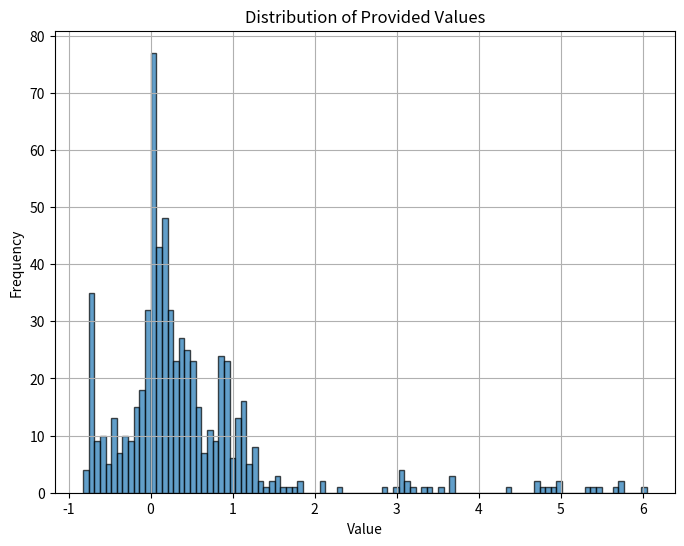

Here is the Python script that generated this plot:
import matplotlib.pyplot as plt
import statistics
import numpy as np


def calculate_skewness(returns):
    if len(returns) < 2:
        return 0
    std_returns = np.std(returns)
    if std_returns == 0:
        return 0
    return np.mean((returns - np.mean(returns)) ** 3) / std_returns**3


def calculate_kurtosis(returns):
    if len(returns) < 2:
        return 0
    std_returns = np.std(returns)
    if std_returns == 0:
        return 0
    return np.mean((returns - np.mean(returns)) ** 4) / std_returns**4


returns = [
    1.4977135500000012,
    0.40030499999999947,
    3.153312060000002,
    1.902641360000001,
    3.167971849999999,
    1.4705995399999985,
    1.3629764899999963,
    1.2516018200000012,
    4.081714980000004,
    1.8176270800000003,
    1.228895730000001,
    1.3472320599999983,
    1.9603417099999958,
    3.160312299999994,
    3.1319038100000007,
    1.8038772799999978,
    1.145070430000001,
    1.4015341400000012,
    0.5872616599999987,
    3.6024732300000046,
    0.6838573699999995,
    1.07232341,
    0.9981254399999984,
    0.14244453000000035,
    1.669509849999995,
    1.263719840000002,
    1.229956710000002,
    5.83244296,
    1.1215418799999965,
    1.5072051999999978,
    1.2900125699999996,
    0.6994522000000003,
    1.309832380000001,
    0.5363304599999983,
    0.6432069600000019,
    0.8779539199999973,
    0.9247489400000002,
    4.259824400000002,
    0.7291299300000011,
    1.0923530399999972,
    1.0071400099999992,
    4.007277280000008,
    2.3213921899999983,
    0.625196289999999,
    0.5134534899999996,
    2.607298739999991,
    7.667153169999999,
    2.461357120000006,
    0.980046479999999,
    1.8838183299999973,
    2.0714894399999992,
    1.9379427799999958,
    0.31705640000000024,
    0.8358737499999989,
    0.6198017200000001,
    3.2266872599999994,
    1.2874449099999992,
    0.5086601699999993,
    1.4077826500000028,
    0.7608320700000015,
    0.33420278000000025,
    0.7473671900000032,
    2.182833740000002,
    1.3425146600000009,
    1.3671170599999978,
    0.5115730299999988,
    1.1163686199999985,
    1.2282016600000003,
    4.000466359999997,
    1.7859648500000023,
    1.4911517900000004,
    1.01053215,
    0.8984353800000007,
    0.5482444599999994,
    1.2355452600000012,
    2.0909283400000054,
    0.8854210300000025,
    1.5525046900000024,
    1.1824238000000018,
    1.9631222899999976,
    0.9109786800000024,
    0.44072620999999845,
    1.8737365000000006,
    0.8468403099999993,
    1.0125834999999999,
    0.8470111899999997,
    0.8054688199999998,
    1.6398500800000027,
    1.3522638900000028,
    1.3908273600000016,
    1.2001889400000008,
    0.8533118399999993,
    3.863229299999994,
    1.0631977100000003,
    2.354557219999999,
    0.47651791999999893,
    0.7699770800000003,
    0.7590855199999975,
    1.8850023500000015,
    2.0036196200000003,
]

returns_train = [
    0.297347969999997,
    0.06716940000000027,
    0.3572641799999994,
    0.06964101000000067,
    -0.18872317000000038,
    -0.004005820000000382,
    -0.11668842999999995,
    -0.47044662000000037,
    -0.5808769999999996,
    -0.2741250500000004,
    -0.24117016999999963,
    0.2723862999999995,
    -0.05945312000000025,
    0.13250512999999953,
    -0.00793288999999986,
    -0.4206695900000005,
    -0.3119814099999998,
    -0.4578094799999999,
    -0.025634879999998472,
    0.8874329800000009,
    0.028535600000000327,
    -0.029833950000001108,
    0.06875009999999993,
    0.2407497400000016,
    1.705163280000002,
    0.11684558999999961,
    -0.05728131999999997,
    0.04680820000000052,
    -0.06660507000000015,
    0.1273959900000008,
    -0.44498853000000016,
    0.8717875499999996,
    0.35078596999999956,
    0.1309871899999997,
    0.2962033799999986,
    0.02651475000000003,
    -0.2838059500000003,
    0.4932300999999999,
    -0.3456767399999998,
    0.26178392999999867,
    -0.26263576000000055,
    0.005017070000000068,
    0.2798552600000004,
    1.128335030000002,
    0.3238795999999997,
    2.328592909999998,
    -0.39901717999999886,
    0.21100967999999898,
    0.6583488200000012,
    0.2957248600000004,
    0.21429714999999971,
    -0.10386145000000002,
    0.6376816600000026,
    -0.41393822,
    0.12962378999999924,
    -0.0009018600000012533,
    0.2662457999999992,
    0.10871823999999997,
    -0.31111442000000067,
    -0.24089978000000045,
    0.7518266999999996,
    0.2007335900000009,
    0.0570347500000008,
    -0.23260334000000038,
    -0.03158141000000059,
    -0.010584550000000581,
    0.1695281700000002,
    -0.4177168600000005,
    -0.032507850000000005,
    -0.3621815099999999,
    0.4472763299999989,
    0.1506359899999996,
    -0.1184549199999998,
    0.05892479000000117,
    -0.13031598999999983,
    0.2674633600000025,
    -0.22820298000000017,
    -0.03658614999999932,
    -0.021466969999999752,
    0.304042039999999,
    -0.5491767300000001,
    1.169497350000002,
    0.032851499999999145,
    -0.04159561999999961,
    0.26797706999999926,
    -0.054392690000000576,
    -0.48189601999999976,
    -0.05128765000000013,
    -0.15043299999999982,
    -0.10229681999999962,
    0.1702918999999996,
    0.3640841400000001,
    0.46073996999999944,
    -0.2530317800000006,
    0.5326483000000002,
    -0.36914217000000027,
    0.20658205999999923,
    0.06506154999999958,
    -0.22241637999999875,
    0.4031355300000019,
]

returns_2_test = [
    0.02660997999999748,
    -0.06581145000000066,
    -0.05231081999999976,
    -0.05662238000000053,
    -0.07538913999999852,
    -0.1011184899999985,
    -0.08447066999999975,
    -0.08420936000000057,
    -0.04984651000000051,
    -0.06424894000000048,
    -0.04827933999999878,
    -0.08094900000000049,
    -0.0695743400000004,
    -0.06883857999999943,
    -0.07118383000000061,
    -0.06644820999999945,
    -0.06831574999999868,
    -0.0800238900000001,
    -0.08024481000000006,
    -0.05557618999999925,
    -0.07127966000000041,
    -0.104077049999999,
    -0.10021884999999953,
    -0.04290683999999956,
    -0.04450583000000086,
    -0.05198729000000113,
    -0.05405369000000071,
    -0.01514166999999933,
    0.004739439999999817,
    -0.00880822999999964,
    -0.038734519999998884,
    -0.042781879999999606,
    -0.039307489999999556,
    -0.11086749000000018,
    -0.09146413000000064,
    -0.10266050000000038,
    -0.10884369999999921,
    -0.11076517999999991,
    -0.09086634999999976,
    -0.10485481000000152,
    -0.08183160000000056,
    -0.10994710999999979,
    -0.11069319000000011,
    -0.140698179999999,
    -0.1401650800000015,
    -0.1484744300000006,
    -0.12555147999999938,
    -0.1417297700000002,
    -0.12442264999999919,
    -0.12568066999999983,
    -0.03764691999999914,
    -0.05461989000000056,
    -0.05663986999999915,
    -0.010776409999999403,
    -0.011662070000001079,
    -0.00013986000000087984,
    -0.10177322999999983,
    -0.0742065399999996,
    -0.07233351999999915,
    -0.026097079999999884,
    0.010822080000000511,
    -0.001133519999999666,
    -0.06954138000000076,
    -0.0160315399999994,
    -0.05638143000000073,
    -0.0419221700000012,
    -0.12407743999999987,
    -0.12536217000000072,
    -0.13446713999999993,
    -0.07893355999999863,
    -0.12549273000000039,
    -0.1915650000000001,
    -0.1538793599999999,
    -0.17201188999999983,
    -0.16418545999999967,
    -0.1510370800000007,
    -0.1227412399999992,
    -0.01060436999999892,
    -0.04443578000000137,
    -0.029128389999999227,
    -0.036947810000000914,
    0.010295199999998728,
    -0.003842079999999637,
    -0.04312312999999901,
    -0.06870111000000056,
    -0.06983702000000003,
    -0.0840058899999998,
    -0.029179610000000022,
    -0.038829549999999546,
    -0.07911788000000108,
    -0.08134490000000028,
    -0.015619379999999627,
    -0.008382760000000267,
    -0.028009900000000698,
    -0.00922250999999974,
    0.03129088000000002,
    -0.030724859999999743,
    0.021850889999999845,
    0.024362470000000025,
    -0.005136149999999118,
    -0.030630890000000077,
    0.06545022000000023,
    -0.0019581800000010308,
    0.042774480000000725,
    0.04878139999999842,
    0.04205144999999888,
    0.07776086999999965,
    0.024905150000000154,
    0.027403449999998886,
    0.03282903999999931,
    0.054446629999999496,
    0.062470309999999696,
    0.020290440000001464,
    0.023147240000002123,
    0.015715870000001075,
    0.023692959999998875,
    0.03788806999999861,
    0.033761490000000505,
    0.07929743000000089,
    0.07609083999999933,
    0.09780433999999993,
    0.1135826000000002,
    0.11411899999999897,
    0.0933972599999997,
    0.07220368999999782,
    0.05226969000000059,
    0.06073044000000061,
    0.06387034000000114,
    0.07682615999999931,
    0.07610436000000065,
    0.06918864999999963,
    0.10653087999999933,
    0.09674272999999944,
    0.11940931999999882,
    0.09005230999999858,
    0.08591816000000008,
    0.05410450999999905,
    0.09440210999999965,
    0.03325681999999919,
    0.10724618000000063,
    0.0747883400000009,
    0.0860747299999991,
    0.08483165999999898,
    0.08329481000000061,
    0.07833872000000075,
    0.08225713999999873,
    0.07925306999999915,
    0.10302198999999646,
    0.1169660600000002,
    0.10223799999999961,
    0.13418391999999968,
    0.13506619999999958,
    0.13912076000000062,
    0.14271098000000126,
    0.11301621000000006,
    0.07506560999999956,
    0.0747994699999992,
    0.025350739999999483,
    0.015211669999999788,
    0.016237900000000582,
    0.027744769999998864,
    0.03017622999999836,
    0.012252059999998899,
    0.01151012000000029,
    0.0053868699999999325,
    0.01888794999999921,
    0.027471669999998616,
    0.026409110000001235,
    0.022770650000002002,
    0.021648060000000413,
    0.018659789999998955,
    0.033562250000001015,
    0.031383340000000315,
    0.022938069999999255,
    0.048889640000000734,
    0.05752598000000053,
    0.04400062999999954,
    0.05334591999999905,
    0.028930920000000082,
    0.09356138999999963,
    0.09956077000000008,
    0.09392772999999943,
    0.11471221999999925,
    0.14327564999999942,
    0.18813853999999752,
    0.14413174000000173,
    0.13243501000000157,
    0.18855734000000135,
    0.14782094000000168,
    0.12315243000000065,
    0.12137476000000014,
    0.17941659999999926,
    0.21343109999999954,
    0.1876343500000015,
    0.2100852099999988,
    0.22692813000000056,
    0.23594416999999868,
    0.24653917000000014,
    0.2715617799999992,
    0.29636793999999944,
    0.3349079700000004,
    0.42293769000000014,
    0.41114839000000014,
    0.4602744000000014,
    0.4711013600000007,
    0.4798507099999998,
    0.5045221399999993,
    0.3855293099999999,
    0.38559583000000064,
    0.3691810799999997,
    0.3767612099999995,
    0.40732804000000233,
    0.4270435999999993,
    0.5200153400000012,
    0.5341712199999993,
    0.5906254099999999,
    0.6567084400000003,
    0.6678188400000009,
    0.7823556400000011,
    0.6852812700000019,
    0.6654637399999994,
    0.6970256500000009,
    0.7367691799999989,
    0.7443473899999988,
    0.6767189199999992,
    0.6918416400000016,
    0.7530483299999997,
    0.7701980199999994,
    0.7687681900000003,
    0.6774565099999952,
    0.6640607399999976,
    0.7239309199999995,
    0.7165813000000001,
    0.7545375200000002,
    0.7962804600000006,
    0.7621687199999989,
    0.7579683100000008,
    0.7396586000000009,
    0.7494759599999994,
    0.72645614,
    0.7643101300000001,
    0.8542606000000008,
    0.8410656899999989,
    0.7806208399999996,
    0.8020227700000022,
    0.8094491999999991,
    0.8344275300000035,
    0.8347482499999992,
    0.9278206099999997,
    0.9267238400000006,
    0.9522922999999996,
    0.9176800799999989,
    0.9603437599999991,
    0.9015759399999985,
    0.8583690400000021,
    0.8294905800000028,
    0.8605422699999987,
    0.9340271799999995,
    0.8558972699999989,
    0.9319029900000018,
    0.9223833000000004,
    1.0997144200000024,
    1.0724723200000024,
    1.088215400000002,
    1.0478178099999989,
    0.9823354200000003,
    0.9658358199999979,
    0.9153701400000005,
    0.9904595200000006,
    0.9525300500000007,
    0.9844362500000012,
    0.937222859999999,
    0.9421999000000008,
    0.9622699699999999,
    1.01882911,
    1.0157421799999997,
    1.02095476,
    1.0003808700000008,
    0.9515938200000014,
    0.848196420000001,
    0.8939529400000019,
    0.8611090000000028,
    0.8989553000000026,
]

returns_stochastic_constrained = [
    0.04581151000000094,
    0.06612371000000139,
    0.05191104999999996,
    0.06531907000000126,
    0.08913029000000128,
    0.11259493000000087,
    0.06754189999999793,
    0.07051979999999847,
    0.02261169000000085,
    0.0036937100000005163,
    0.04541891999999992,
    0.01622609999999991,
    0.04764597000000115,
    0.051142300000001306,
    0.044050479999999226,
    0.03905451999999987,
    0.09229608000000122,
    0.07524235000000123,
    0.09097627999999935,
    0.1014495600000005,
    0.12617322000000053,
    0.20445342000000055,
    0.1912977700000007,
    0.17041346000000002,
    0.1407460900000006,
    0.13905007000000014,
    0.14389070000000026,
    0.11941174999999915,
    0.13690967000000032,
    0.12859094999999887,
    0.10388945000000005,
    0.0989302100000009,
    0.09328954999999883,
    0.11235588000000085,
    0.10372723999999978,
    0.09260354000000048,
    0.08327287999999933,
    0.08107912000000073,
    0.05536363999999816,
    0.02661220000000175,
    0.018138380000000565,
    0.003692060000000108,
    0.01890373000000034,
    -0.022062620000000033,
    -0.02079880999999939,
    -0.029006449999999684,
    -0.04559380000000113,
    -0.04999280000000106,
    -0.050087920000000286,
    -0.0692691800000006,
    -0.07603819999999917,
    -0.06863812999999996,
    -0.0651616299999992,
    -0.0754905400000011,
    -0.07218576999999982,
    -0.09774095999999977,
    -0.11970043000000119,
    -0.12258950000000002,
    -0.14224232999999975,
    -0.1573966799999995,
    -0.19168447000000055,
    -0.18305506999999932,
    -0.2030194199999994,
    -0.16329272999999978,
    -0.1800313600000003,
    -0.20274782999999963,
    -0.23224746000000096,
    -0.25012369000000045,
    -0.2140261600000012,
    -0.2639749100000003,
    -0.23939196000000063,
    -0.22362589999999993,
    -0.20942564999999924,
    -0.1808906599999992,
    -0.1405466799999998,
    -0.14802734999999945,
    -0.13101105000000035,
    -0.05005093999999988,
    -0.10756610999999994,
    -0.1002084299999999,
    -0.09050513000000138,
    -0.09092227999999936,
    -0.10803565999999931,
    -0.1161857900000004,
    -0.13717754000000004,
    -0.12904270999999934,
    -0.14266777000000064,
    -0.1656356800000004,
    -0.1371068000000003,
    -0.14777503000000025,
    -0.13316715999999873,
    -0.10919091000000025,
    -0.1139279599999996,
    -0.13342353000000107,
    -0.13918096000000002,
    -0.1749256999999993,
    -0.19330915999999987,
    -0.2806676300000003,
    -0.28238368999999985,
    -0.2804910499999993,
    -0.2884738100000003,
    -0.2086691199999995,
    -0.1541751399999992,
    -0.19252663999999886,
    -0.19663277999999995,
    -0.18259671000000044,
    -0.15422670000000105,
    -0.17022786000000034,
    -0.18476400000000026,
    -0.19418783999999945,
    -0.19057850000000054,
    -0.2034490400000003,
    -0.18777878000000037,
    -0.16024501000000024,
    -0.15654197000000014,
    -0.16382556000000004,
    -0.13653866000000003,
    -0.13461180999999978,
    -0.14823060000000055,
    -0.12543066999999986,
    -0.14579615000000012,
    -0.15014166999999967,
    -0.16169317999999921,
    -0.1583604799999998,
    -0.16883909000000064,
    -0.17417843000000055,
    -0.15736377999999918,
    -0.1714674800000009,
    -0.1745910000000015,
    -0.16674111999999952,
    -0.18358591000000035,
    -0.17843925999999988,
    -0.17128221000000088,
    -0.15038252000000008,
    -0.17851651000000024,
    -0.17800996000000047,
    -0.18789488000000032,
    -0.18030720999999983,
    -0.15800320999999962,
    -0.2427291799999991,
    -0.23774323000000042,
    -0.21802832999999955,
    -0.20744750000000034,
    -0.1961175699999992,
    -0.1906375100000005,
    -0.17848952000000073,
    -0.19625221999999964,
    -0.17769016999999998,
    -0.16087912000000004,
    -0.16682320999999933,
    -0.14377909999999872,
    -0.13933510999999954,
    -0.1398371700000005,
    -0.14305549999999945,
    -0.152916540000001,
    -0.18170613999999985,
    -0.177414560000001,
    -0.15452648999999963,
    -0.13881157000000055,
    -0.1485232900000002,
    -0.14866236000000177,
    -0.13285306999999957,
    -0.14410402000000155,
    -0.1409633500000007,
    -0.12592296999999986,
    -0.1183855300000004,
    -0.11788550000000053,
    -0.09819944000000069,
    -0.05900181999999976,
    -0.0624261499999994,
    -0.07202628000000111,
    -0.07237914999999973,
    -0.07155511999999975,
    -0.05629906999999945,
    -0.03363798000000007,
    -0.06291769999999963,
    -0.06184027000000092,
    -0.08376694999999956,
    -0.07511733999999959,
    -0.099259490000001,
    -0.1042662299999998,
    -0.09678982000000047,
    -0.09481664000000034,
    -0.058992839999998936,
    -0.0050789999999993896,
    -0.011877680000000668,
    -0.03374164000000168,
    -0.014648289999999786,
    -0.0397442400000001,
    -0.06451817000000082,
    -0.06419837000000006,
    -0.018455689999999136,
    -0.012579239999999325,
    -0.010611709999999608,
    0.00226661999999922,
    0.022451179999999793,
    0.05940902000000081,
    0.05370612000000041,
    0.049245159999999455,
    0.022687449999999387,
    0.08479261000000005,
    0.10262724000000012,
    0.09042480000000075,
    0.1256908899999989,
    0.11862397999999974,
    0.1400291699999996,
    0.14791873999999994,
    0.1875508900000007,
    0.16671738000000147,
    0.15650103000000004,
    0.1430581300000009,
    0.1707574500000002,
    0.21499335999999913,
    0.2715503200000007,
    0.3323920700000007,
    0.3491426699999993,
    0.4761161700000016,
    0.5114497500000001,
    0.8022502000000007,
    0.5739493800000002,
    0.5633071600000024,
    0.5736265200000024,
    0.6390458000000039,
    0.61482272,
    0.4187602299999984,
    0.4116226700000012,
    0.5010628399999999,
    0.5013721600000003,
    0.5047074199999988,
    0.4709596499999993,
    0.47556667000000186,
    0.4615365799999991,
    0.43216659000000024,
    0.3321293299999999,
    0.2358920299999987,
    0.24512322999999814,
    0.22848084999999974,
    0.24341590000000157,
    0.32227044000000094,
    0.33521624999999977,
    0.32347897999999997,
    0.27393573000000004,
    0.2885106100000012,
    0.3328713700000001,
    0.2890242799999996,
    0.3181742799999998,
    0.3096153999999991,
    0.31533056000000004,
    0.37168601000000057,
    0.4241345600000015,
    0.39670344000000113,
    0.38865023999999937,
    0.40272639,
    0.2989107699999989,
    0.2673851900000004,
    0.2375196199999987,
    0.25872755999999875,
    0.29372364000000073,
    0.2885254899999994,
    0.25356023999999855,
    0.26825282999999867,
    0.3268943200000016,
    0.3360512799999993,
    0.37577172000000036,
    0.3284463700000002,
    0.2553251000000005,
    0.26226195000000074,
    0.2901862699999993,
    0.24680751999999972,
    0.23408155999999902,
    0.2367008399999997,
    0.2533084799999994,
    0.25682190000000116,
    0.28576384999999815,
    0.2625711300000011,
    0.28304566999999947,
    0.30417501999999974,
    0.3117176200000007,
    0.25592654999999875,
    0.1856070899999993,
    0.1899293099999999,
    0.16848415999999933,
    0.16232870999999927,
]

returns_iterative_constrained_2 = [
    0.023869849999999637,
    -0.04745169000000049,
    -0.048376789999999725,
    -0.046233379999999324,
    -0.06921423999999865,
    -0.11161313000000017,
    -0.0765362799999999,
    -0.08157473999999998,
    -0.04776107000000074,
    -0.061210120000001034,
    -0.06371782999999909,
    -0.09065798999999897,
    -0.08272868000000211,
    -0.07546246999999917,
    -0.06725569000000009,
    -0.0683536900000008,
    -0.05708737000000075,
    -0.07994243999999939,
    -0.08560367999999963,
    -0.0752927299999997,
    -0.09874850000000146,
    -0.11669626000000177,
    -0.10184042000000082,
    -0.05789472000000029,
    -0.050210349999999515,
    -0.05815948000000071,
    -0.06328650999999952,
    -0.0024702100000003613,
    0.020014510000000207,
    -0.0031711899999995463,
    -0.051579599999998504,
    -0.057994770000001084,
    -0.05004229999999965,
    -0.1103713300000001,
    -0.11373778000000057,
    -0.10601934999999973,
    -0.1166788600000015,
    -0.12070535999999976,
    -0.10353475999999961,
    -0.10939663999999993,
    -0.08930466999999997,
    -0.08256353000000005,
    -0.09026502000000025,
    -0.1112576600000007,
    -0.11559893000000065,
    -0.10171601000000063,
    -0.10499674999999942,
    -0.10739640999999966,
    -0.10400666999999864,
    -0.07463109000000068,
    -0.046483570000001584,
    -0.04522731999999907,
    -0.021628470000000233,
    0.005172020000001387,
    -0.02911617999999916,
    0.011880140000001482,
    -0.06611137000000067,
    -0.0609750499999997,
    -0.06036571999999896,
    -0.05459381999999946,
    -0.014968750000001196,
    -0.032945390000000074,
    -0.06670154000000084,
    -0.019400129999999627,
    -0.05793299000000063,
    -0.06579908000000068,
    -0.12203193000000023,
    -0.11211526000000005,
    -0.1358706700000003,
    -0.08665229000000108,
    -0.11029751000000021,
    -0.16965110999999944,
    -0.13780755999999994,
    -0.11307530999999904,
    -0.12314136000000053,
    -0.12161752999999875,
    -0.10568415000000009,
    -0.05298208999999887,
    -0.0800872999999992,
    -0.06682206000000135,
    -0.06349963000000003,
    -0.0333848500000008,
    -0.03629116999999937,
    0.013733419999999885,
    -0.007145080000000581,
    -0.08466214999999966,
    -0.13313470000000072,
    -0.061960119999999286,
    -0.09345175000000105,
    -0.026854019999999923,
    -0.04264790999999957,
    0.00990457999999994,
    0.007489670000000004,
    -0.005737979999999476,
    0.026577439999999175,
    0.06816629000000018,
    0.01522280999999892,
    0.08634033999999957,
    0.08333693000000086,
    0.059594450000000077,
    0.02175109000000086,
    0.1401939800000005,
    0.04267331999999957,
    0.10036817999999958,
    0.13190201999999962,
    0.09948532000000077,
    0.13244494000000073,
    0.08985922999999985,
    0.08751079000000006,
    0.08916296999999895,
    0.12120127000000092,
    0.12219472999999925,
    0.07809000999999993,
    0.09671219000000275,
    0.10037187999999952,
    0.07706991999999846,
    0.1166983399999999,
    0.12859891999999995,
    0.1535847500000005,
    0.15313136000000016,
    0.18053097999999745,
    0.19448604000000036,
    0.19453290999999795,
    0.17621083999999843,
    0.15755941000000062,
    0.13415063000000083,
    0.1367750599999995,
    0.14856804999999929,
    0.17796217999999975,
    0.16749995000000162,
    0.1624317899999994,
    0.18817642000000045,
    0.19774961000000002,
    0.20854812000000011,
    0.16914025999999915,
    0.16767238000000084,
    0.14249286999999966,
    0.18967156000000052,
    0.11633282000000089,
    0.20279938000000164,
    0.17118150999999937,
    0.1963700300000002,
    0.16449796999999977,
    0.1653170899999994,
    0.17107214000000104,
    0.15186848000000008,
    0.14768768000000065,
    0.15828021999999908,
    0.17912320999999864,
    0.1749792300000006,
    0.20745231999999914,
    0.19470221000000043,
    0.203825259999999,
    0.2166609600000018,
    0.1785872800000008,
    0.13002231000000086,
    0.13878110999999982,
    0.08942280999999963,
    0.05955370999999965,
    0.07687709000000065,
    0.05516737000000016,
    0.04068983999999998,
    0.05226897000000075,
    0.052050909999999506,
    0.04047529000000161,
    0.061401389999999445,
    0.06708880999999978,
    0.05992031999999914,
    0.045828390000001606,
    0.05102455999999922,
    0.031661590000000794,
    0.041222159999999564,
    0.0553377000000006,
    0.054579280000000674,
    0.062375150000000934,
    0.0797149500000005,
    0.07875220000000005,
    0.09575941999999937,
    0.06410665999999798,
    0.12716185999999885,
    0.1657272599999995,
    0.15574299000000003,
    0.1436539200000002,
    0.1650767400000006,
    0.21114702999999801,
    0.19287292000000034,
    0.14137832999999844,
    0.21246355999999755,
    0.16523669999999901,
    0.14173537000000058,
    0.14403675999999987,
    0.21122594999999955,
    0.2344398599999995,
    0.20200489,
    0.2648916199999998,
    0.26656331,
    0.2628941699999987,
    0.26576956000000007,
    0.28387538999999884,
    0.2920521399999998,
    0.3282832100000006,
    0.5024211099999993,
    0.5352006199999995,
    0.5618019499999996,
    0.5757696800000016,
    0.5805264199999993,
    0.5678839899999992,
    0.47162639999999967,
    0.6009890399999998,
    0.6067034199999999,
    0.5906146499999994,
    0.5965703600000001,
    0.641999749999999,
    0.7262607400000005,
    0.7010217200000013,
    0.7443372800000008,
    0.8473873100000011,
    0.8295259700000015,
    0.9696749299999998,
    0.8440793600000027,
    0.8366016300000021,
    0.8864920799999985,
    0.9043723100000052,
    0.9503872900000012,
    0.8465588399999999,
    0.8750818600000025,
    0.9235938599999984,
    0.9384196000000011,
    0.9113839399999983,
    0.8282801499999988,
    0.8410611300000008,
    0.8942317299999969,
    0.8952102400000026,
    1.0029692199999989,
    0.9945435300000001,
    0.9227799399999976,
    0.9054724000000001,
    0.8946673700000001,
    0.9192498699999991,
    0.8982079799999969,
    0.9107114600000008,
    0.9596327999999994,
    0.9382234200000015,
    0.9476817000000004,
    0.9290058399999985,
    0.9522928000000004,
    0.952980260000001,
    0.9990519399999995,
    1.08685902,
    1.091084700000001,
    1.113663869999999,
    1.0804935700000038,
    1.1165837800000005,
    1.0931053500000014,
    1.0499959400000014,
    0.9859676600000031,
    1.0322108500000011,
    1.1131201899999987,
    1.0233013899999999,
    1.08412686,
    1.0684789300000013,
    1.3055519900000028,
    1.294687289999997,
    1.3097512400000006,
    1.2574676199999995,
    1.1268437299999992,
    1.145717490000005,
    1.1205386499999994,
    1.1600562799999987,
    1.1444078299999987,
    1.1395400700000016,
    1.1202726800000002,
    1.1349212200000016,
    1.0916947200000005,
    1.161387890000002,
    1.1755713699999992,
    1.2050042799999998,
    1.1894843400000008,
    1.139660179999999,
    1.0398872700000008,
    1.1033543699999981,
    1.0558700800000018,
    1.0813874100000018,
]

returns_iterative_constrained_2_valANDtest = [
    0.08402536000000005,
    0.013423870000000893,
    0.05616679999999974,
    -0.18170745,
    -0.07823731000000078,
    -0.08532129000000033,
    0.014273169999999391,
    -0.07529576000000104,
    -0.11936350999999978,
    0.56769343,
    0.40042149000000116,
    0.45452464999999953,
    0.2174779700000007,
    0.2500834399999987,
    0.2756919300000005,
    0.2970656800000009,
    0.39015349999999827,
    0.05991097000000045,
    -0.002916189999999874,
    0.16565979000000053,
    0.04510122999999955,
    0.15072433999999912,
    0.1362924000000001,
    0.1346322999999996,
    0.07724577999999949,
    -0.72484141,
    -0.7329924499999998,
    -0.73375273,
    -0.7081886700000002,
    -0.7240139099999998,
    -0.7396221900000002,
    -0.74845758,
    -0.73381139,
    -0.7372202800000002,
    -0.72247028,
    -0.74196554,
    -0.7478434800000004,
    -0.7215170700000002,
    -0.7254082599999998,
    -0.7207834200000001,
    -0.47493715999999997,
    -0.5985897899999996,
    -0.59993037,
    -0.6111703600000001,
    -0.7236769699999995,
    -0.8197954700000003,
    -0.7387396100000001,
    -0.7403141300000001,
    -0.7332646400000001,
    -0.7208086200000001,
    -0.7340654600000005,
    -0.7359891699999996,
    -0.7339444,
    -0.7361711299999998,
    -0.7208033500000001,
    -0.71844522,
    -0.7251819300000003,
    -0.6566469800000003,
    -0.65415914,
    -0.7559661199999999,
    -0.6781890700000001,
    -0.6826564000000006,
    -0.7653863000000003,
    -0.8249575399999998,
    -0.8118808800000001,
    -0.7232808999999998,
    -0.6398768499999996,
    -0.74082044,
    -0.6288279200000002,
    -0.7133126400000005,
    -0.6300436800000001,
    -0.59679235,
    -0.5898020900000005,
    -0.5719649000000001,
    -0.5956220199999998,
    -0.4075030900000003,
    -0.4143513500000001,
    -0.43051629999999996,
    -0.7064199899999999,
    -0.5440307399999997,
    -0.47508485000000067,
    -0.43210464000000004,
    -0.45224606000000034,
    -0.5302302000000008,
    -0.5953198699999999,
    -0.5660158100000003,
    -0.5928359300000001,
    -0.4173464,
    -0.5086112499999997,
    -0.31423093999999996,
    -0.4657453199999997,
    -0.1874033500000003,
    -0.1635136100000003,
    -0.1584229499999995,
    -0.6945801199999999,
    -0.6627828899999997,
    -0.6639131199999997,
    -0.4810301500000004,
    -0.4916183300000003,
    -0.7309252499999999,
    -0.7282719199999997,
    -0.49336060000000004,
    -0.14865070999999963,
    -0.3112442700000003,
    -0.3973903900000003,
    -0.3647889099999998,
    -0.3513652400000008,
    -0.29466684000000054,
    -0.1423393499999992,
    -0.21665597000000025,
    -0.20898889000000032,
    -0.31467673000000085,
    -0.29083601000000014,
    -0.27467887000000013,
    -0.2269054199999999,
    -0.14188116000000028,
    -0.18575352,
    -0.24850215999999992,
    -0.2047284800000001,
    0.15886571000000016,
    0.2628772500000014,
    0.15170280000000091,
    0.21891153000000085,
    0.14893621999999906,
    -0.09909217999999942,
    0.2277389500000011,
    0.7881876399999992,
    0.19114269999999944,
    -0.05578220999999928,
    0.07766423999999983,
    0.1995474199999996,
    0.11686266999999972,
    -0.007325329999999242,
    0.010741120000000492,
    0.036490379999999156,
    0.2250869900000001,
    0.5293839999999999,
    0.7369647199999998,
    0.5673686300000009,
    0.11669775000000127,
    3.0482830799999965,
    0.14522617999999987,
    0.3778150699999985,
    2.0976543499999973,
    2.2828696600000025,
    4.7384878699999975,
    4.74898062,
    5.709181540000001,
    4.3598379499999975,
    5.458760450000006,
    4.725897880000006,
    5.769431170000002,
    6.0483799099999915,
    4.949864370000009,
    4.992290020000001,
    5.3119324,
    5.381819089999996,
    4.830572829999996,
    5.689371950000007,
    3.6635738999999967,
    3.6920468699999986,
    2.829751640000001,
    3.0528833999999963,
    2.99889995,
    3.1579464900000014,
    3.5679462300000013,
    4.9131774399999975,
    3.380341439999998,
    3.312883190000001,
    3.644344769999994,
    3.096382160000009,
    3.062611829999999,
    3.0796826200000025,
    2.086289990000001,
    3.1729930700000013,
    1.5563040800000012,
    1.623022900000005,
    1.2438566300000016,
    1.4206449900000018,
    1.6745197800000011,
    1.2522064399999984,
    1.367511390000001,
    1.8501803400000014,
    1.1241702100000017,
    1.4976663800000014,
    1.4512274999999994,
    1.5572154200000021,
    1.5688268299999981,
    1.7307211499999986,
    1.251791149999999,
    1.832027220000001,
    1.2090739000000008,
    1.1732432599999973,
    0.9549052899999999,
    0.93316936,
    0.8692308900000001,
    0.8528002600000002,
    0.3166271300000001,
    -0.0598843600000003,
    0.794992109999999,
    0.832899799999999,
    1.2503010300000006,
    1.0513936399999992,
    0.4085119699999984,
    1.1555808499999998,
    1.2441900699999988,
    0.35716313999999927,
    0.17118680999999936,
    0.29284912999999824,
    -0.03261420999999931,
    -0.01713820999999982,
    0.13677417999999908,
    -0.007475240000000771,
    -0.1263304200000004,
    -0.0013156499999997795,
    0.15846857000000059,
    0.3226739199999986,
    0.6868264000000024,
    0.45805375000000215,
    0.7004135900000015,
    0.7757347399999981,
    0.5126107300000011,
    0.5650214399999995,
    0.28635400999999905,
    0.24675937000000103,
    0.01714558999999971,
    0.020058830000000416,
    0.026189200000000135,
    0.024516229999999473,
    -0.05047466000000156,
    -0.31376135999999877,
    0.008131570000000421,
    0.025613619999999893,
    0.05500412999999882,
    0.011817959999999905,
    0.15459365000000003,
    0.2479106099999997,
    -0.09302016000000035,
    -0.02191452000000138,
    -0.41434862000000006,
    -0.4153423199999998,
    -0.39604912000000003,
    -0.3955066200000007,
    -0.3829710700000005,
    -0.3309858800000006,
    -0.4283615500000004,
    -0.4356464099999998,
    0.024522740000000987,
    0.03820527999999945,
    -0.03334307999999986,
    -0.07063114000000048,
    -0.1650635500000004,
    -0.17709625999999956,
    -0.12291090000000071,
    0.02831490000000003,
    -0.13034616999999982,
    -0.15630907000000083,
    -0.1142858400000002,
    -0.11384284999999972,
    -0.10836679000000093,
    -0.16002110000000058,
    -0.1555879800000004,
    -0.22337064999999912,
    -0.32694172000000044,
    -0.2738278499999993,
    -0.2610906899999996,
    -0.17475698000000017,
    -0.25186913999999994,
    -0.31393179000000004,
    -0.0003908800000002044,
    0.22655685999999986,
    -0.08789097999999917,
    -0.08368370999999997,
    -0.0906178600000006,
    -0.0026715799999994516,
    -0.04860646000000035,
    -0.02208235999999897,
    -0.08404689999999981,
    0.15508676999999893,
    0.10409068000000099,
    0.009689119999999107,
    0.023540050000000257,
    0.03316175999999982,
    0.1294657200000009,
    -0.02684441000000093,
    -0.018242030000000353,
    -0.05157733999999958,
    0.017477709999999647,
    0.06185868000000028,
    0.027639559999999452,
    0.0935732199999999,
    0.04366394999999912,
    0.026710569999999434,
    0.044809180000000115,
    -0.0455836899999994,
    0.257817599999999,
    0.14648749999999877,
    0.1184925299999986,
    0.1270561700000017,
    0.3990893800000006,
    0.35878102999999895,
    0.21717692000000088,
    -0.28168028000000067,
    0.07595956000000093,
    0.03552910999999925,
    0.000401899999999733,
    -0.03510285999999985,
    0.007161559999999678,
    0.03341535000000029,
    -0.02731101999999941,
    0.14889627000000027,
    0.1533401600000004,
    0.20134346000000014,
    0.23347912999999987,
    0.23702688999999988,
    0.4764915300000019,
    0.44623669000000077,
    0.2939400699999999,
    0.2788411700000004,
    0.032368010000000336,
    0.03346198000000067,
    0.14788007999999953,
    0.3664587500000025,
    0.311906389999999,
    0.22142562000000088,
    0.1352069099999995,
    0.3404137099999993,
    0.26671526000000023,
    0.29348702000000015,
    0.20330252999999932,
    0.3227392100000006,
    0.2646379700000001,
    0.33558558000000094,
    0.21515635,
    0.18782290999999995,
    0.04113814000000038,
    0.0554892700000007,
    0.05437811999999931,
    0.062127800000000066,
    0.0798112000000002,
    0.07880285999999925,
    0.09587866999999983,
    0.0637834100000001,
    0.1272612399999995,
    0.1657183800000006,
    0.15567840999999993,
    0.1439281100000016,
    0.16515978000000087,
    0.2111064899999997,
    0.1930049599999999,
    0.1417909100000001,
    0.21240900000000207,
    0.165484669999999,
    0.14184898000000046,
    0.14399079999999986,
    0.2113691000000002,
    0.23435876000000233,
    0.2019182799999999,
    0.26454200000000005,
    0.2666523500000002,
    0.2632702099999995,
    0.2654327899999993,
    0.2835083200000008,
    0.29239769000000027,
    0.3284577200000003,
    0.5025475200000009,
    0.5351669700000004,
    0.5615231600000001,
    0.5757758100000014,
    0.5800863200000006,
    0.5676999300000001,
    0.4717071200000007,
    0.601308479999999,
    0.6069844799999993,
    0.5908479399999997,
    0.5963914000000015,
    0.642267309999998,
    0.7255532500000015,
    0.7006614499999988,
    0.7440484300000025,
    0.847929539999998,
    0.8294130999999991,
    0.9694078899999998,
    0.8440407100000022,
    0.8363794199999994,
    0.8866757099999991,
    0.9040491000000019,
    0.9503121200000004,
    0.8465412399999972,
    0.8747698200000005,
    0.9242272300000007,
    0.9383820299999988,
    0.9112654000000013,
    0.8289833799999993,
    0.8408070199999993,
    0.8938956099999993,
    0.8948719000000003,
    1.0036687400000015,
    0.9940008000000002,
    0.92243645,
    0.9054788599999988,
    0.8938089799999973,
    0.9188094799999973,
    0.8979954000000006,
    0.9107883800000001,
    0.9599053199999987,
    0.9383227500000011,
    0.9473301600000004,
    0.9293888799999994,
    0.9525139399999996,
    0.9529736800000008,
    0.9989656399999995,
    1.086764010000001,
    1.0914965299999988,
    1.1137533599999982,
    1.0806624999999999,
    1.116490890000002,
    1.092797389999998,
    1.049975530000001,
    0.9859404900000017,
    1.0325056499999996,
    1.1132196600000008,
    1.0231636499999994,
    1.0843998000000008,
    1.0688574500000008,
    1.3056289200000015,
    1.2946415099999973,
    1.3097772300000008,
    1.2581529099999984,
    1.1267193100000004,
    1.1462476599999984,
    1.1208363700000006,
    1.1600192200000001,
    1.144653780000001,
    1.1394600400000003,
    1.1204555399999987,
    1.1351381100000015,
    1.0913694799999956,
    1.1610357600000016,
    1.175754899999998,
    1.205134609999999,
    1.1897654100000015,
    1.1389007399999977,
    1.0397211200000003,
    1.1035333200000017,
    1.0556054200000013,
    1.0815066099999986,
    0.025903119999998836,
    -0.0026306099999988675,
    -0.03716720000000007,
    -0.042907710000000154,
    -0.01605536000000074,
    0.0003845000000002319,
    0.06751873999999813,
    0.01702503000000055,
    0.037573909999999655,
    0.03080325000000106,
    0.006495860000000908,
    0.016140669999999302,
    0.05933815999999981,
    0.05810714999999966,
    0.0614148200000002,
    0.06805507999999993,
    0.03210606999999932,
    0.09948278000000066,
    0.07756197999999936,
    0.041712119999999464,
    0.010988889999999252,
    0.044482340000000065,
    0.04700025999999946,
    0.018773059999999564,
    0.04941914999999941,
    0.0563756000000013,
    0.05974453000000057,
    0.0443598500000002,
    0.031469000000000635,
    0.050664500000001,
    0.0626696600000003,
    0.028624189999998828,
    0.032684959999999874,
    0.0318872499999987,
    0.053149370000001195,
    0.03352330000000037,
    0.04369196000000142,
    0.09297187999999967,
    0.08838186999999964,
    0.10796072000000212,
    0.12450345000000151,
    0.07286339999999925,
    0.06141911000000011,
    0.07993504999999934,
    0.06882937999999994,
    0.037588509999999076,
    0.07757305000000003,
    0.061492370000001184,
    0.149735519999999,
    0.06859496999999926,
    0.15535992999999992,
    0.16771878999999834,
    0.11355237999999934,
    0.12042253000000036,
    0.16752351999999937,
    0.17360375999999977,
    0.19806149000000017,
    0.15384836999999818,
    0.14044965999999892,
    0.12755503999999895,
    0.18760244999999975,
    0.13904886000000083,
    0.12748040000000116,
    0.10516978000000021,
    0.11894238000000112,
    0.09390239999999994,
    0.06894864000000167,
    0.11314902999999976,
    0.07654682000000057,
    0.07453484000000055,
    0.06095154999999863,
    0.08287938999999778,
    0.050352530000000284,
    0.07055697000000016,
    0.06644983000000115,
    -0.026085919999999096,
    0.011194070000001277,
    -0.010129830000000006,
    -0.016683249999999372,
    0.17432186000000116,
    0.14520680999999946,
    0.17380763999999926,
    0.1760601400000008,
    0.17643938999999986,
    0.18635302000000098,
    0.18236030000000025,
    0.1917605699999989,
    0.328193490000001,
    0.23165128999999984,
    0.30093869999999856,
    0.26335550999999957,
    0.24318494999999962,
    0.21470719000000016,
    0.22058227000000086,
    0.2028281900000004,
    0.2458542300000004,
    0.45856179000000097,
    0.46098933999999914,
    0.5147907200000013,
    0.5651832500000027,
    0.5984339800000009,
    0.5168672999999981,
    0.5130671499999993,
    0.46164294999999966,
    0.4334975000000001,
    0.2582586,
    0.27508626999999986,
    0.4161311800000007,
    0.28956923000000034,
    0.29097475000000017,
    0.34626357999999846,
    0.3009476800000004,
    0.3603135900000001,
    0.4586558799999991,
    0.5219391299999998,
    0.45804811000000023,
    0.43922998999999985,
    0.47272069999999844,
    0.4432133800000013,
    0.5194348999999989,
    0.50467046,
    0.49742423999999863,
    0.35538634999999985,
    0.3836374000000018,
    0.38164234000000063,
    0.3648329199999991,
    0.4298184799999989,
    0.3695078200000004,
    0.3465577100000006,
    0.35409318000000267,
    0.5343398499999996,
    0.5274544299999988,
    0.5094281900000017,
    0.501461850000001,
    0.5282025099999994,
    0.5235522499999996,
    0.5106810700000004,
    0.5390080699999993,
    0.5229828700000037,
    0.3760398199999999,
    0.35858117000000167,
    0.3564644400000003,
    0.3692110500000001,
    0.368067039999999,
    0.3414599000000005,
    0.4752833700000021,
    0.5332730599999997,
    0.8393821900000009,
    0.8552353700000008,
    0.8409060199999978,
    0.8679909700000015,
    0.8568403000000022,
    0.828857630000001,
    0.8381722799999989,
    0.9041191200000009,
    0.5229144599999984,
    0.5352421399999991,
    0.6325209200000004,
    0.6175534700000007,
    0.7491176000000015,
    0.6371488100000002,
    0.6403662699999999,
    0.6713852400000011,
    0.7943863299999971,
    0.7772930299999996,
    0.7554330199999983,
    0.6788248599999991,
    0.7121198199999981,
    0.7090134200000024,
    0.7088802999999997,
    0.6104325400000004,
    0.7920769700000008,
    0.78180022,
    0.8478158000000016,
    0.8720797699999967,
    0.7561235600000005,
    0.8569168900000013,
    0.9146804100000003,
    0.8136971899999987,
    0.7108831900000012,
    0.8666273799999993,
    0.8301450600000007,
    0.3893550699999977,
    0.35764360999999933,
    0.4003541100000021,
    0.394032149999999,
    0.3437372799999998,
    0.44959954999999896,
    0.41534488999999786,
    0.4577638699999995,
    0.46148886000000044,
    0.46778235999999995,
    0.4776469999999986,
    0.46341113999999917,
    0.4786718100000016,
    0.046363110000000374,
    -0.1221657699999994,
    -0.00039590000000033765,
    -0.009434699999998353,
    -0.014147690000000823,
    -0.0016334000000008952,
]

print("NUMBER OF OBSERVATIONS : ", len(returns_iterative_constrained_2_valANDtest))

mean = np.mean(returns_iterative_constrained_2_valANDtest)
print("MEAN RETURNS : ", mean)

std_dev = statistics.stdev(returns_iterative_constrained_2_valANDtest)
print("STD RETURNS : ", std_dev)

skew = calculate_skewness(returns_iterative_constrained_2_valANDtest)
print("SKEWNESS RETURNS : ", skew)

kurt = calculate_kurtosis(returns_iterative_constrained_2_valANDtest)
print("KURTOSIS RETURNS : ", kurt)

# Plotting the distribution of the values
plt.figure(figsize=(8, 6))
plt.hist(
    returns_iterative_constrained_2_valANDtest, bins=100, edgecolor="black", alpha=0.7
)
plt.title("Distribution of Provided Values")
plt.xlabel("Value")
plt.ylabel("Frequency")
plt.grid(True)
plt.show()
